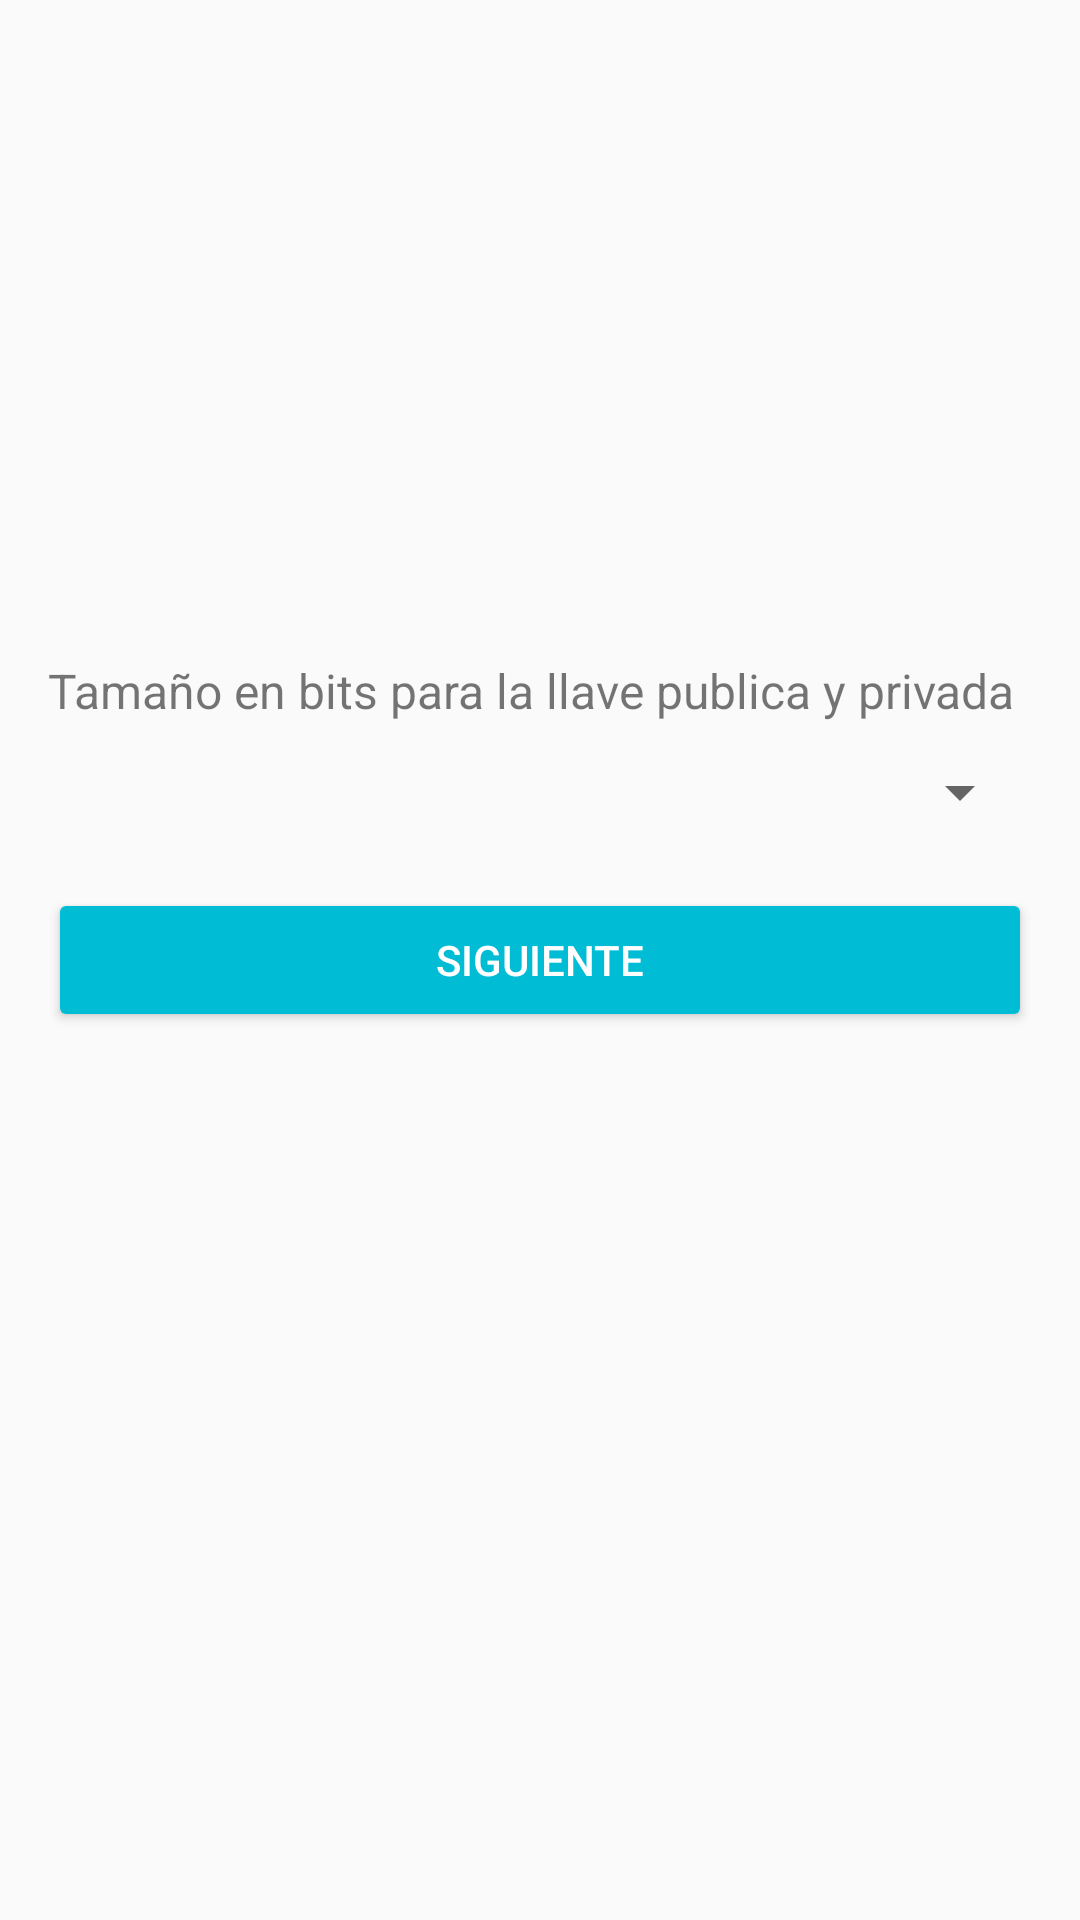

Write the Android layout XML for this screen, with the resource values it uses.
<!-- AndroidManifest.xml: application theme AppTheme -->
<!-- res/layout/activity_main.xml -->
<?xml version="1.0" encoding="utf-8"?>
<RelativeLayout xmlns:android="http://schemas.android.com/apk/res/android"
    xmlns:tools="http://schemas.android.com/tools"
    xmlns:local="http://schemas.android.com/apk/res-auto"
    android:id="@+id/activity_main"
    android:layout_width="match_parent"
    android:layout_height="match_parent"
    android:paddingBottom="@dimen/activity_vertical_margin"
    android:paddingLeft="@dimen/activity_horizontal_margin"
    android:paddingRight="@dimen/activity_horizontal_margin"
    android:paddingTop="@dimen/activity_vertical_margin"
    tools:context="com.gianfranco.encriptacionrsa.MainActivity">

    <Spinner
        android:layout_width="match_parent"
        android:layout_height="wrap_content"
        android:id="@+id/spinner_bits"
        android:spinnerMode="dropdown"
        android:prompt="@string/text_input"
        android:layout_marginBottom="20dp"
        android:splitMotionEvents="true"
        android:layout_above="@+id/btn_next1"
        android:layout_alignParentStart="true"
        />

    <Button
        android:id="@+id/btn_next1"
        android:layout_width="match_parent"
        android:layout_height="wrap_content"
        android:text="@string/button_next"
        android:theme="@style/RaisedButton"
        android:layout_centerVertical="true"
        android:layout_alignParentStart="true" />

    <TextView
        android:id="@+id/tittle_bits"
        android:layout_width="wrap_content"
        android:layout_height="wrap_content"
        android:text="@string/tittle_bits"
        android:layout_marginBottom="11dp"
        android:textSize="@dimen/label_size"
        android:layout_gravity="center_vertical"
        android:layout_above="@+id/spinner_bits"
        android:layout_alignParentStart="true" />

</RelativeLayout>
<!-- resources referenced by this layout -->
<resources>
  <dimen name="activity_horizontal_margin">16dp</dimen>
  <dimen name="activity_vertical_margin">16dp</dimen>
  <dimen name="label_size">16sp</dimen>
  <string name="button_next">Siguiente</string>
  <string name="text_input">Seleccione un numero de bits</string>
  <string name="tittle_bits">Tamaño en bits para la llave publica y privada</string>
  <style name="RaisedButton" parent="Theme.AppCompat.Light">
          <item name="colorButtonNormal">@color/colorPrimary</item>
          <item name="colorControlHighlight">@color/colorText</item>
          <item name="android:textColor">@color/colorText</item>
      </style>
  <style name="AppTheme" parent="Theme.AppCompat.Light.DarkActionBar">
          <item name="colorPrimary">@color/colorPrimary</item>
          <item name="colorPrimaryDark">@color/colorPrimaryDark</item>
          <item name="colorAccent">@color/colorAccent</item>
      </style>
  <color name="colorPrimary">#00BCD4</color>
  <color name="colorText">#FFFFFF</color>
  <color name="colorPrimaryDark">#0097A7</color>
  <color name="colorAccent">#9E9E9E</color>
</resources>
